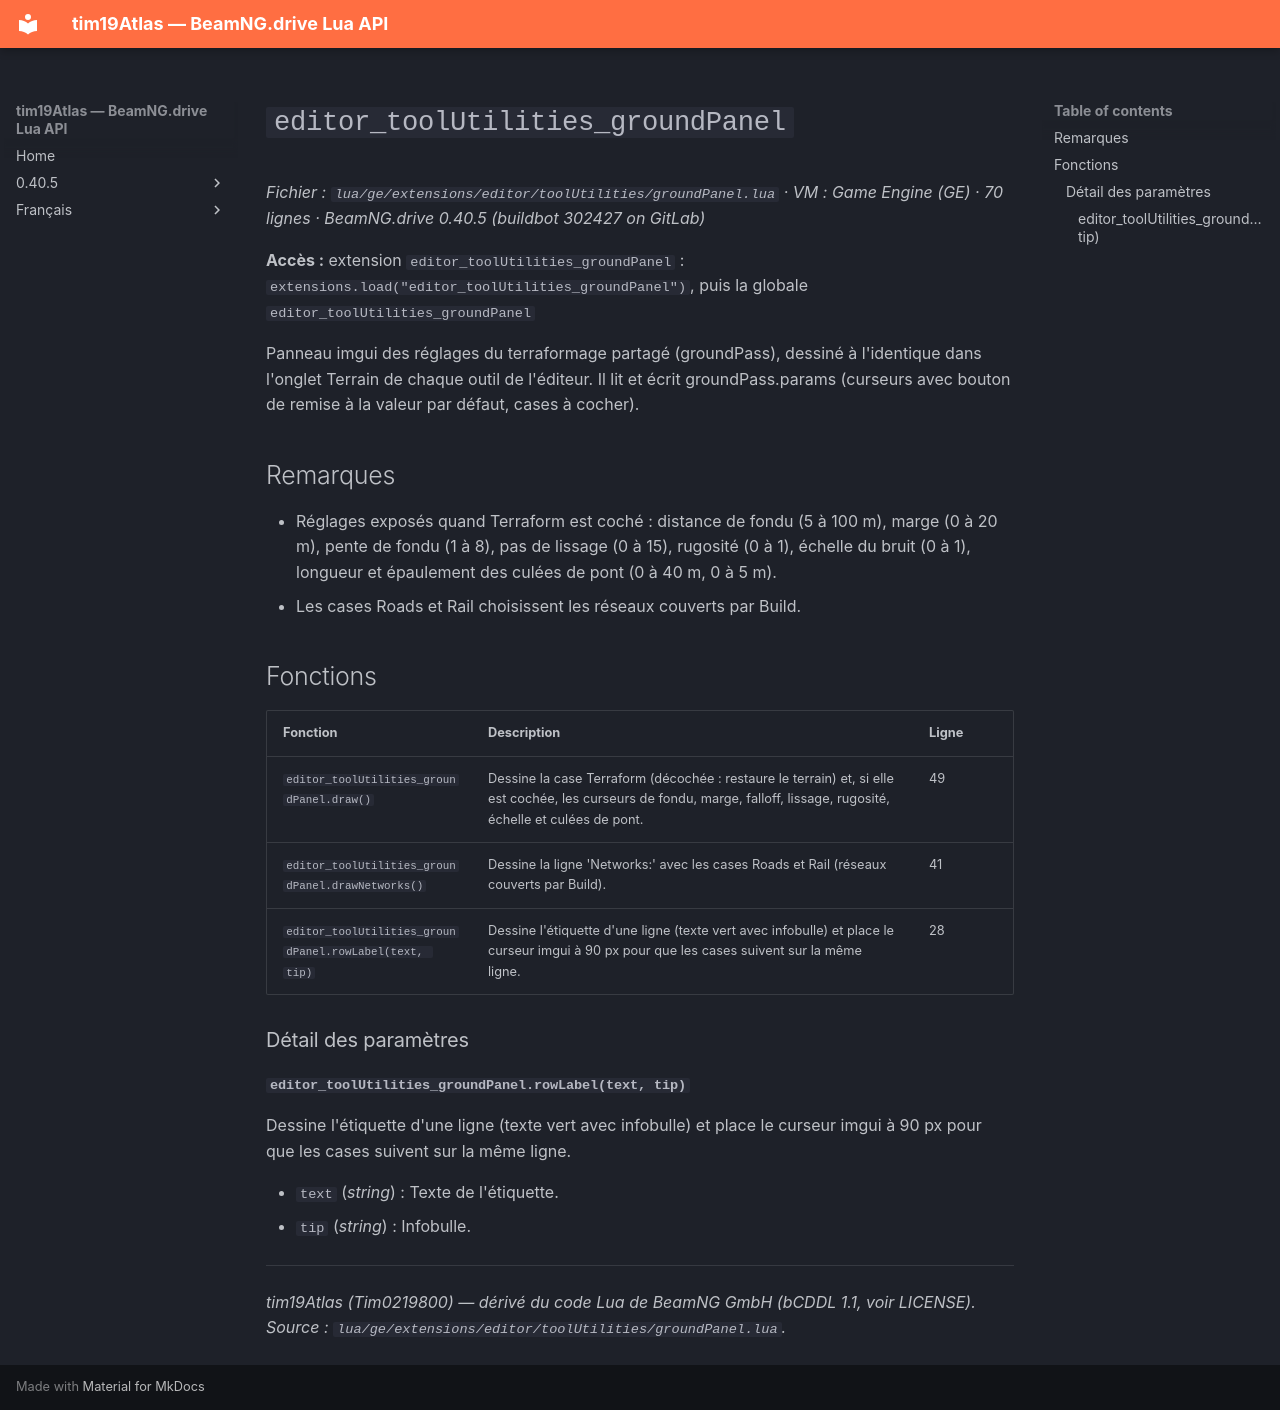

repository: Tim0219800/beamng-lua-atlas · page: fr/0.40.5/ge/extensions/editor/toolUtilities/groundPanel.html · generator: mkdocs

# `editor_toolUtilities_groundPanel`

*Fichier : `lua/ge/extensions/editor/toolUtilities/groundPanel.lua` · VM : Game Engine (GE) · 70 lignes · BeamNG.drive 0.40.5 (buildbot 302427 on GitLab)*

**Accès :** extension `editor_toolUtilities_groundPanel` : `extensions.load("editor_toolUtilities_groundPanel")`, puis la globale `editor_toolUtilities_groundPanel`

Panneau imgui des réglages du terraformage partagé (groundPass), dessiné à l'identique dans l'onglet Terrain de chaque outil de l'éditeur. Il lit et écrit groundPass.params (curseurs avec bouton de remise à la valeur par défaut, cases à cocher).

## Remarques

- Réglages exposés quand Terraform est coché : distance de fondu (5 à 100 m), marge (0 à 20 m), pente de fondu (1 à 8), pas de lissage (0 à 15), rugosité (0 à 1), échelle du bruit (0 à 1), longueur et épaulement des culées de pont (0 à 40 m, 0 à 5 m).
- Les cases Roads et Rail choisissent les réseaux couverts par Build.

## Fonctions

| Fonction | Description | Ligne |
|---|---|---|
| `editor_toolUtilities_groundPanel.draw()` | Dessine la case Terraform (décochée : restaure le terrain) et, si elle est cochée, les curseurs de fondu, marge, falloff, lissage, rugosité, échelle et culées de pont. | 49 |
| `editor_toolUtilities_groundPanel.drawNetworks()` | Dessine la ligne 'Networks:' avec les cases Roads et Rail (réseaux couverts par Build). | 41 |
| `editor_toolUtilities_groundPanel.rowLabel(text, tip)` | Dessine l'étiquette d'une ligne (texte vert avec infobulle) et place le curseur imgui à 90 px pour que les cases suivent sur la même ligne. | 28 |

### Détail des paramètres

#### `editor_toolUtilities_groundPanel.rowLabel(text, tip)`

Dessine l'étiquette d'une ligne (texte vert avec infobulle) et place le curseur imgui à 90 px pour que les cases suivent sur la même ligne.

- `text` (*string*) : Texte de l'étiquette.
- `tip` (*string*) : Infobulle.

---
*tim19Atlas (Tim0219800) — dérivé du code Lua de BeamNG GmbH (bCDDL 1.1, voir LICENSE). Source : `lua/ge/extensions/editor/toolUtilities/groundPanel.lua`.*
